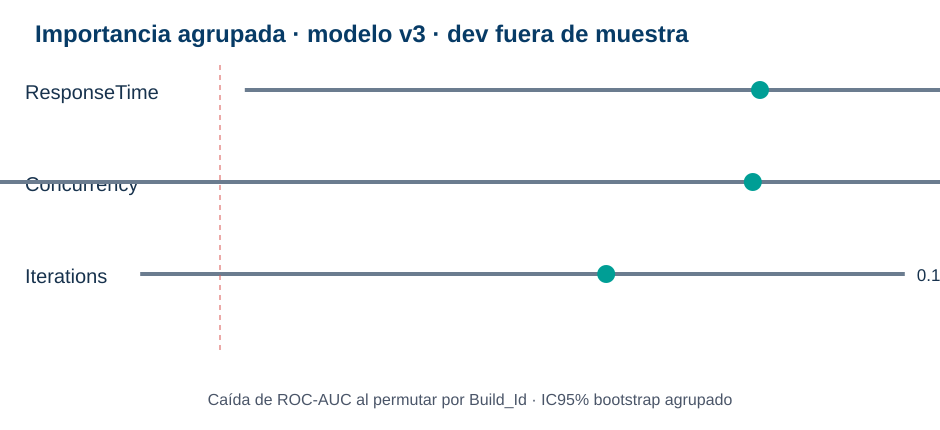

Source data for this figure (header and first rows):
version_label, model_variant, evaluation_partition, feature, baseline_roc_auc, permutation_repetitions, mean_drop_roc_auc, permutation_std, grouped_bootstrap_repetitions, lower_95, upper_95, importance_supported
v3_final, final_refit_train_plus_dev_on_dev_descri…, dev, Concurrency, 0.7354, 50, 0.2947, 0.1367, 500, -0.009489, 0.5479, False
v3_final, final_refit_train_plus_dev_on_dev_descri…, dev, ResponseTime, 0.7354, 50, 0.2458, 0.117, 500, 0.0339, 0.4319, True
v3_final, final_refit_train_plus_dev_on_dev_descri…, dev, Iterations, 0.7354, 50, 0.1794, 0.03228, 500, -0.0009575, 0.309, False
v3_final, train_only_replica_on_dev_oos, dev, ResponseTime, 0.6243, 50, 0.1962, 0.07828, 500, 0.00902, 0.3281, True
v3_final, train_only_replica_on_dev_oos, dev, Concurrency, 0.6243, 50, 0.1936, 0.1072, 500, -0.08101, 0.3939, False
v3_final, train_only_replica_on_dev_oos, dev, Iterations, 0.6243, 50, 0.1403, 0.02511, 500, -0.02898, 0.2488, False
